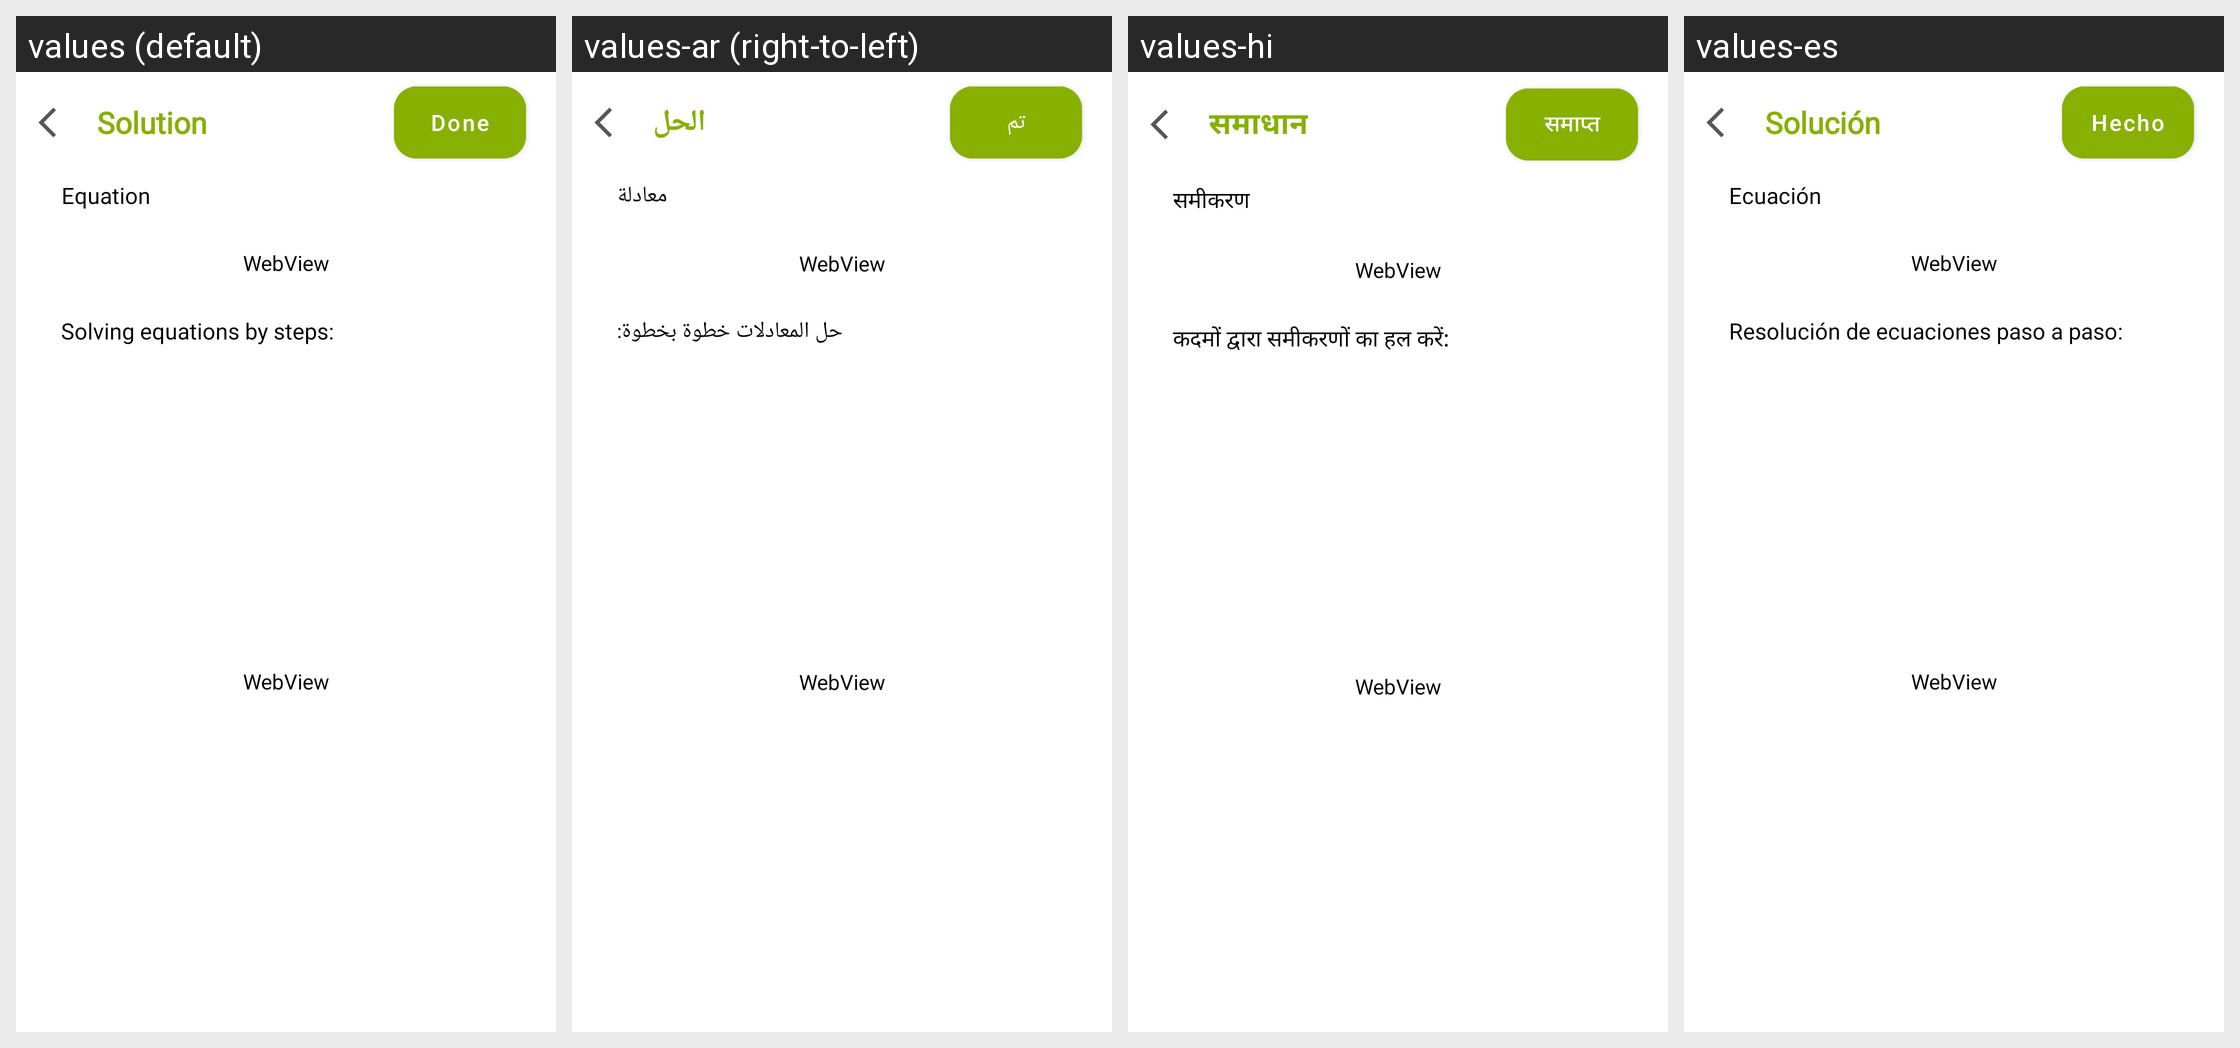

The Android screen above is rendered under several locales of the same app. Produce the string resources it draws, with the default and per-locale values.
Android screen res/layout/fragment_solution.xml rendered under 4 locales, left to right: values (default), values-ar (right-to-left), values-hi, values-es. Device: Nexus 5 (rendered at 1080×1920; each locale shown at half size, 540×960, under a caption strip naming it); theme Theme.DualCalculator.
Other locales in the repository, not shown: values-af, values-am, values-as, values-az, values-be, values-bg, values-bn, values-bs, values-ca, values-cs, values-da, values-de, values-el, values-en-rGB, values-es-rUS, values-et, values-eu, values-fa, values-fi, values-fr, values-fr-rCA, values-gl, values-gu, values-hr, values-hu, values-hy, values-in, values-is, values-it, values-iw, values-ja, values-ka, values-kk, values-km, values-kn, values-ko, values-ku, values-ky, values-la, values-lo, values-lt, values-lv, values-mk, values-ml, values-mn, values-mr, values-ms, values-my, values-nb, values-ne, values-nl, values-or, values-pa, values-pl, values-ps, values-pt, values-pt-rBR, values-pt-rPT, values-ro, values-ru, values-si, values-sk, values-sl, values-sq, values-sr, values-sv, values-sw, values-ta, values-te, values-th, values-tl, values-tr, values-uk, values-ur, values-uz, values-vi, values-zh, values-zh-rCN, values-zh-rHK, values-zh-rTW, values-zu.
Strings drawn on this screen, with the default value and each locale's value (text and hints the layout hard-codes, and strings that could not be matched under every locale, appear in the picture but are not listed):

solution
  values: Solution
  values-ar: الحل
  values-hi: समाधान
  values-es: Solución

equation
  values: Equation
  values-ar: معادلة
  values-hi: समीकरण
  values-es: Ecuación

solving_equations_by_steps
  values: Solving equations by steps:
  values-ar: حل المعادلات خطوة بخطوة:
  values-hi: कदमों द्वारा समीकरणों का हल करें:
  values-es: Resolución de ecuaciones paso a paso:

done
  values: Done
  values-ar: تم
  values-hi: समाप्त
  values-es: Hecho
